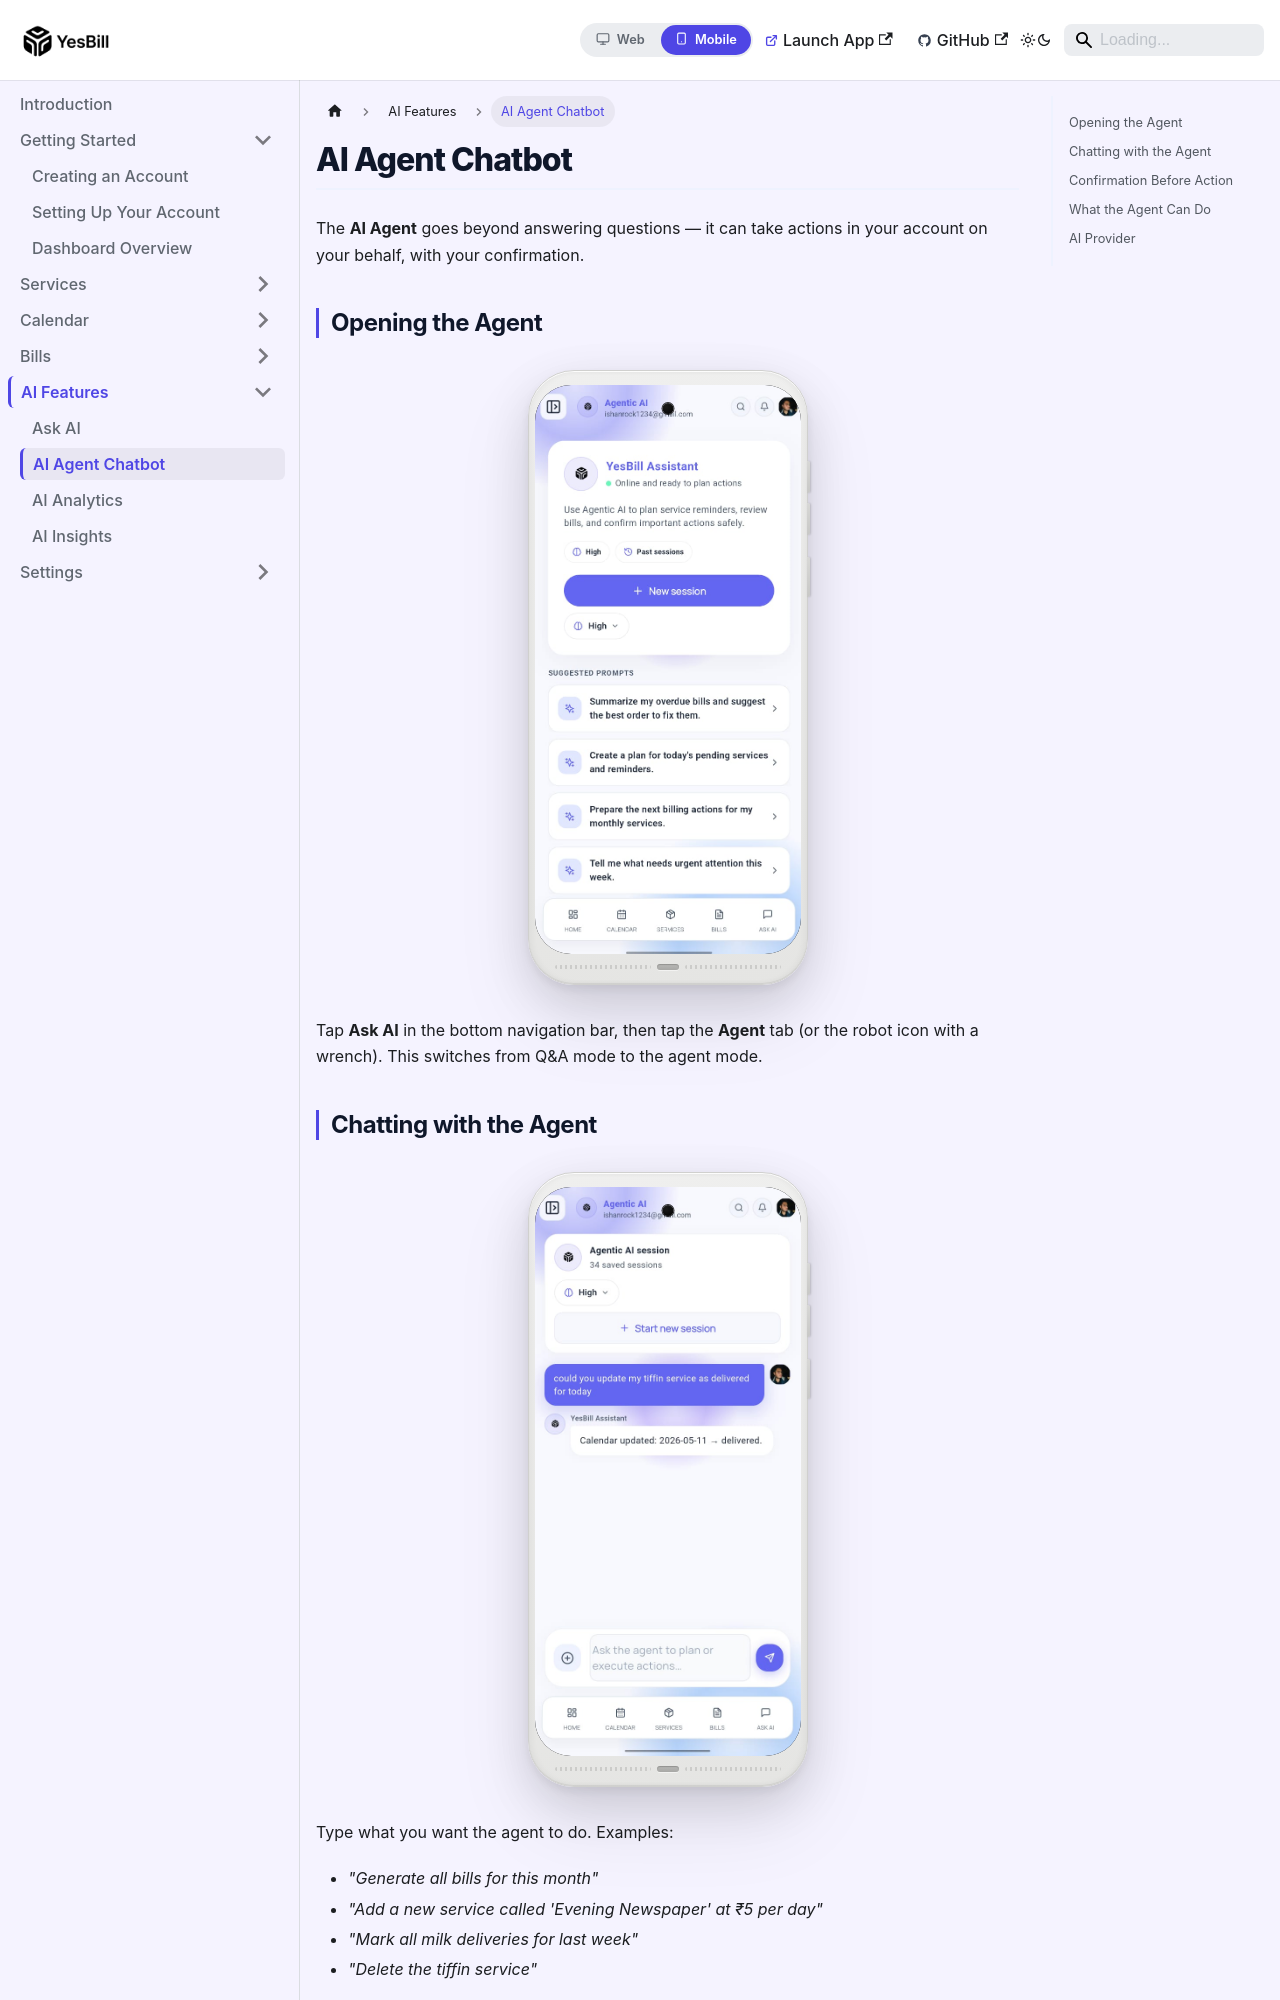

repository: Ishan96Dev/YesBill · page: docs/mobile/ai-features/agent-chatbot/index.html · generator: docusaurus

---
id: agent-chatbot
title: AI Agent Chatbot
sidebar_position: 2
displayed_sidebar: mobileSidebar
---

# AI Agent Chatbot

The **AI Agent** goes beyond answering questions — it can take actions in your account on your behalf, with your confirmation.

## Opening the Agent

<PhoneFrame src="/img/screenshots/mobile/Agentic-AI-Screen-01.jpeg" alt="Agentic AI screen" />

Tap **Ask AI** in the bottom navigation bar, then tap the **Agent** tab (or the robot icon with a wrench). This switches from Q&A mode to the agent mode.

## Chatting with the Agent

<PhoneFrame src="/img/screenshots/mobile/Agentic-AI-Chat-Screen-01.jpeg" alt="Agentic AI chat screen" />

Type what you want the agent to do. Examples:

- *"Generate all bills for this month"*
- *"Add a new service called 'Evening Newspaper' at ₹5 per day"*
- *"Mark all milk deliveries for last week"*
- *"Delete the tiffin service"*

The agent understands natural language and figures out the right actions to take.
